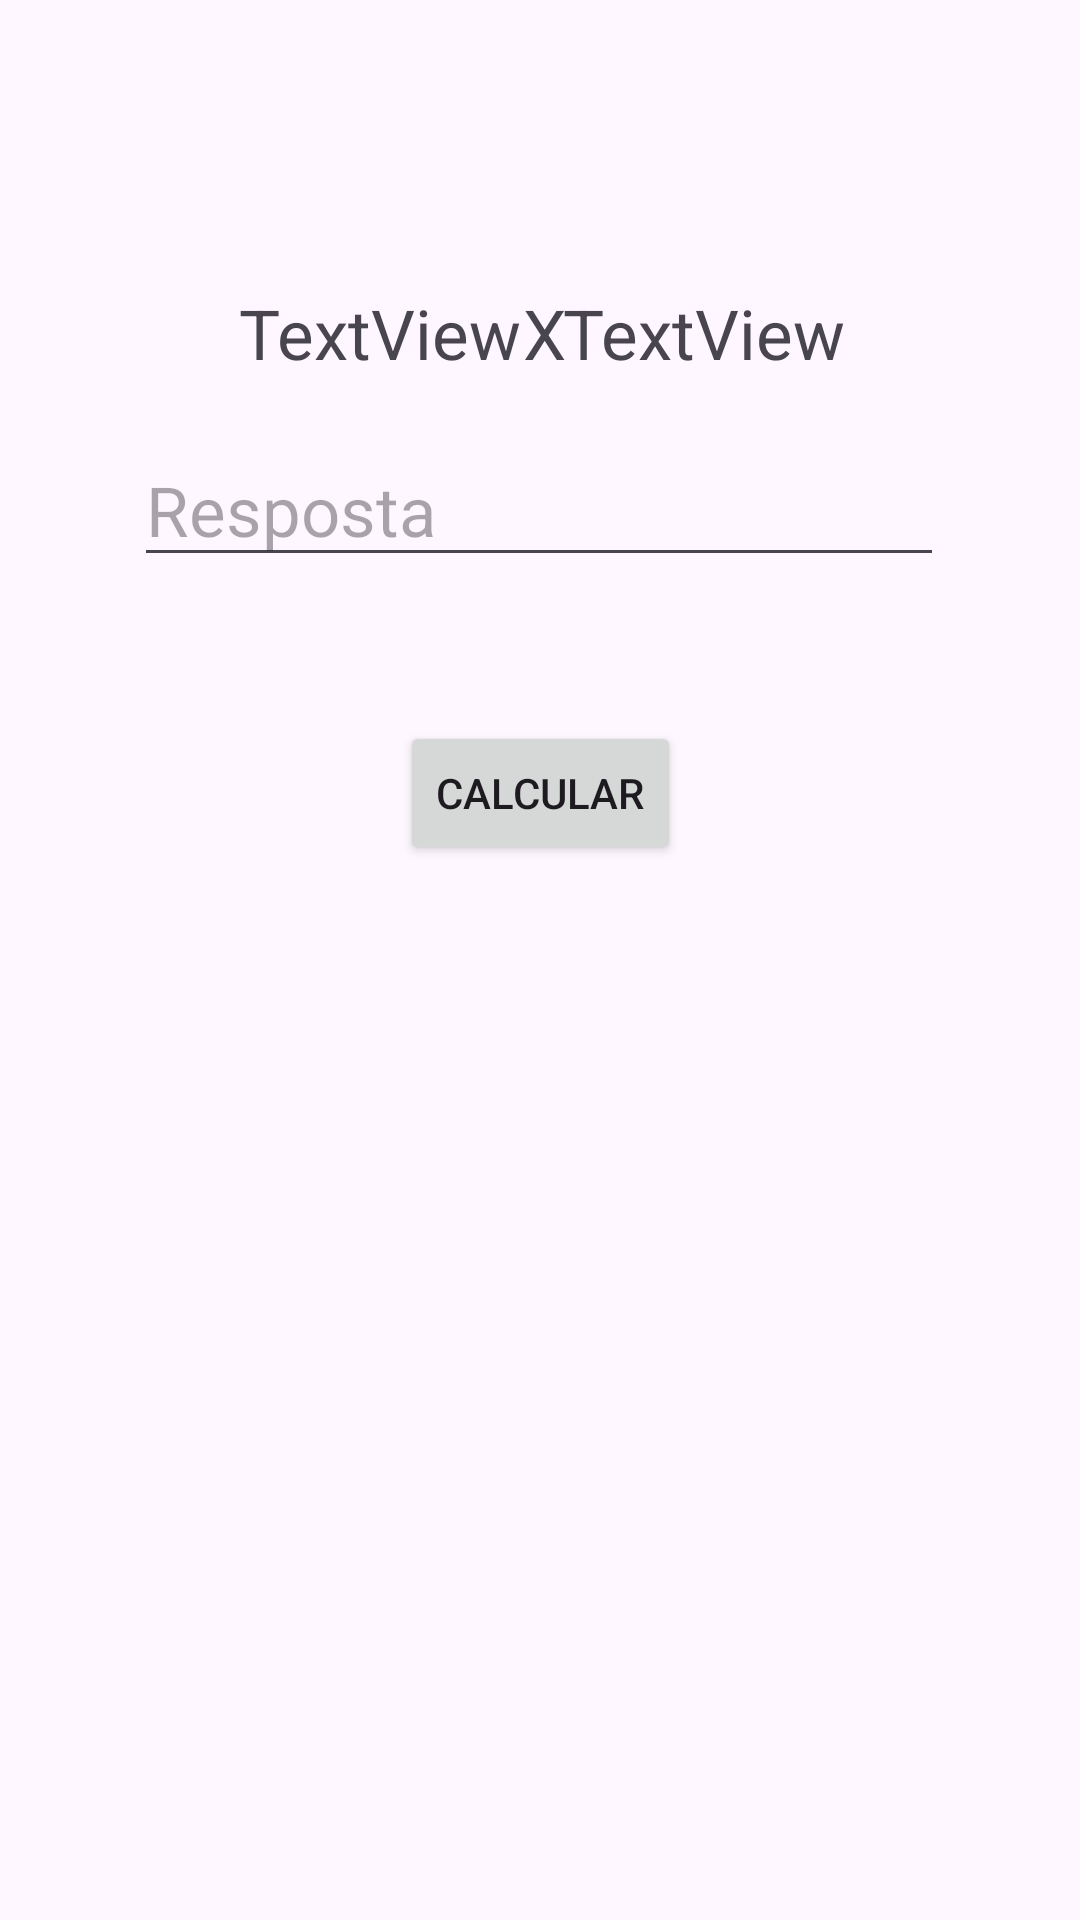

Write the Android layout XML for this screen, with the resource values it uses.
<!-- AndroidManifest.xml: application theme Theme.JogoTabuada -->
<!-- res/layout/activity_jogo.xml -->
<?xml version="1.0" encoding="utf-8"?>
<androidx.constraintlayout.widget.ConstraintLayout xmlns:android="http://schemas.android.com/apk/res/android"
    xmlns:app="http://schemas.android.com/apk/res-auto"
    xmlns:tools="http://schemas.android.com/tools"
    android:layout_width="match_parent"
    android:layout_height="match_parent"
    tools:context=".jogo">

    <TextView
        android:id="@+id/num2Jogo"
        android:layout_width="wrap_content"
        android:layout_height="wrap_content"
        android:text="TextView"
        android:textSize="23sp"
        app:layout_constraintBottom_toBottomOf="parent"
        app:layout_constraintEnd_toEndOf="parent"
        app:layout_constraintHorizontal_bias="0.706"
        app:layout_constraintStart_toStartOf="parent"
        app:layout_constraintTop_toTopOf="parent"
        app:layout_constraintVertical_bias="0.157" />

    <TextView
        android:id="@+id/num1Jogo"
        android:layout_width="wrap_content"
        android:layout_height="wrap_content"
        android:text="TextView"
        android:textSize="23sp"
        app:layout_constraintBottom_toBottomOf="parent"
        app:layout_constraintEnd_toEndOf="parent"
        app:layout_constraintHorizontal_bias="0.299"
        app:layout_constraintStart_toStartOf="parent"
        app:layout_constraintTop_toTopOf="parent"
        app:layout_constraintVertical_bias="0.157" />

    <TextView
        android:layout_width="wrap_content"
        android:layout_height="wrap_content"
        android:text="X"
        android:textSize="23sp"
        app:layout_constraintBottom_toBottomOf="parent"
        app:layout_constraintEnd_toEndOf="parent"
        app:layout_constraintHorizontal_bias="0.504"
        app:layout_constraintStart_toStartOf="parent"
        app:layout_constraintTop_toTopOf="parent"
        app:layout_constraintVertical_bias="0.157" />

    <EditText
        android:id="@+id/editRespostaJogo"
        android:layout_width="wrap_content"
        android:layout_height="wrap_content"
        android:ems="10"
        android:hint="Resposta"
        android:inputType="number"
        android:textSize="23sp"
        app:layout_constraintBottom_toBottomOf="parent"
        app:layout_constraintEnd_toEndOf="parent"
        app:layout_constraintHorizontal_bias="0.497"
        app:layout_constraintStart_toStartOf="parent"
        app:layout_constraintTop_toTopOf="parent"
        app:layout_constraintVertical_bias="0.244" />

    <Button
        android:id="@+id/btn_calcular"
        android:layout_width="wrap_content"
        android:layout_height="wrap_content"
        android:layout_marginTop="48dp"
        android:text="Calcular"
        app:layout_constraintEnd_toEndOf="parent"
        app:layout_constraintStart_toStartOf="parent"
        app:layout_constraintTop_toBottomOf="@+id/editRespostaJogo" />
</androidx.constraintlayout.widget.ConstraintLayout>
<!-- resources referenced by this layout -->
<resources>
  <style name="Theme.JogoTabuada" parent="Base.Theme.JogoTabuada" />
  <style name="Base.Theme.JogoTabuada" parent="Theme.Material3.DayNight.NoActionBar">
          
          
      </style>
</resources>
